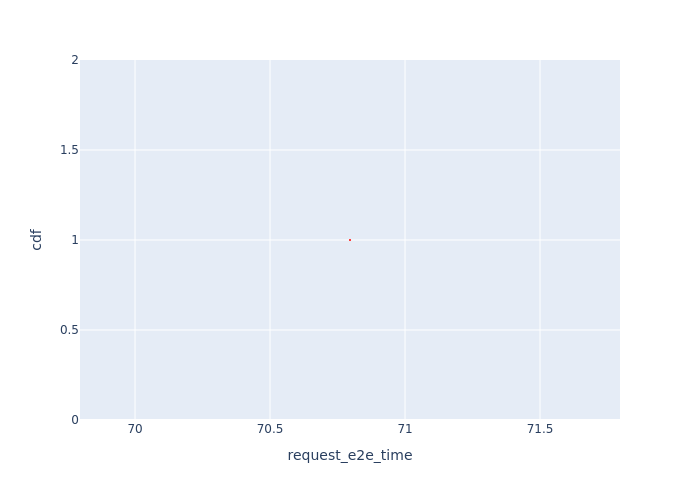

Data behind this chart, as committed beside it:
Request Id, request_e2e_time, cdf
0_1, 70.8, 1.0
